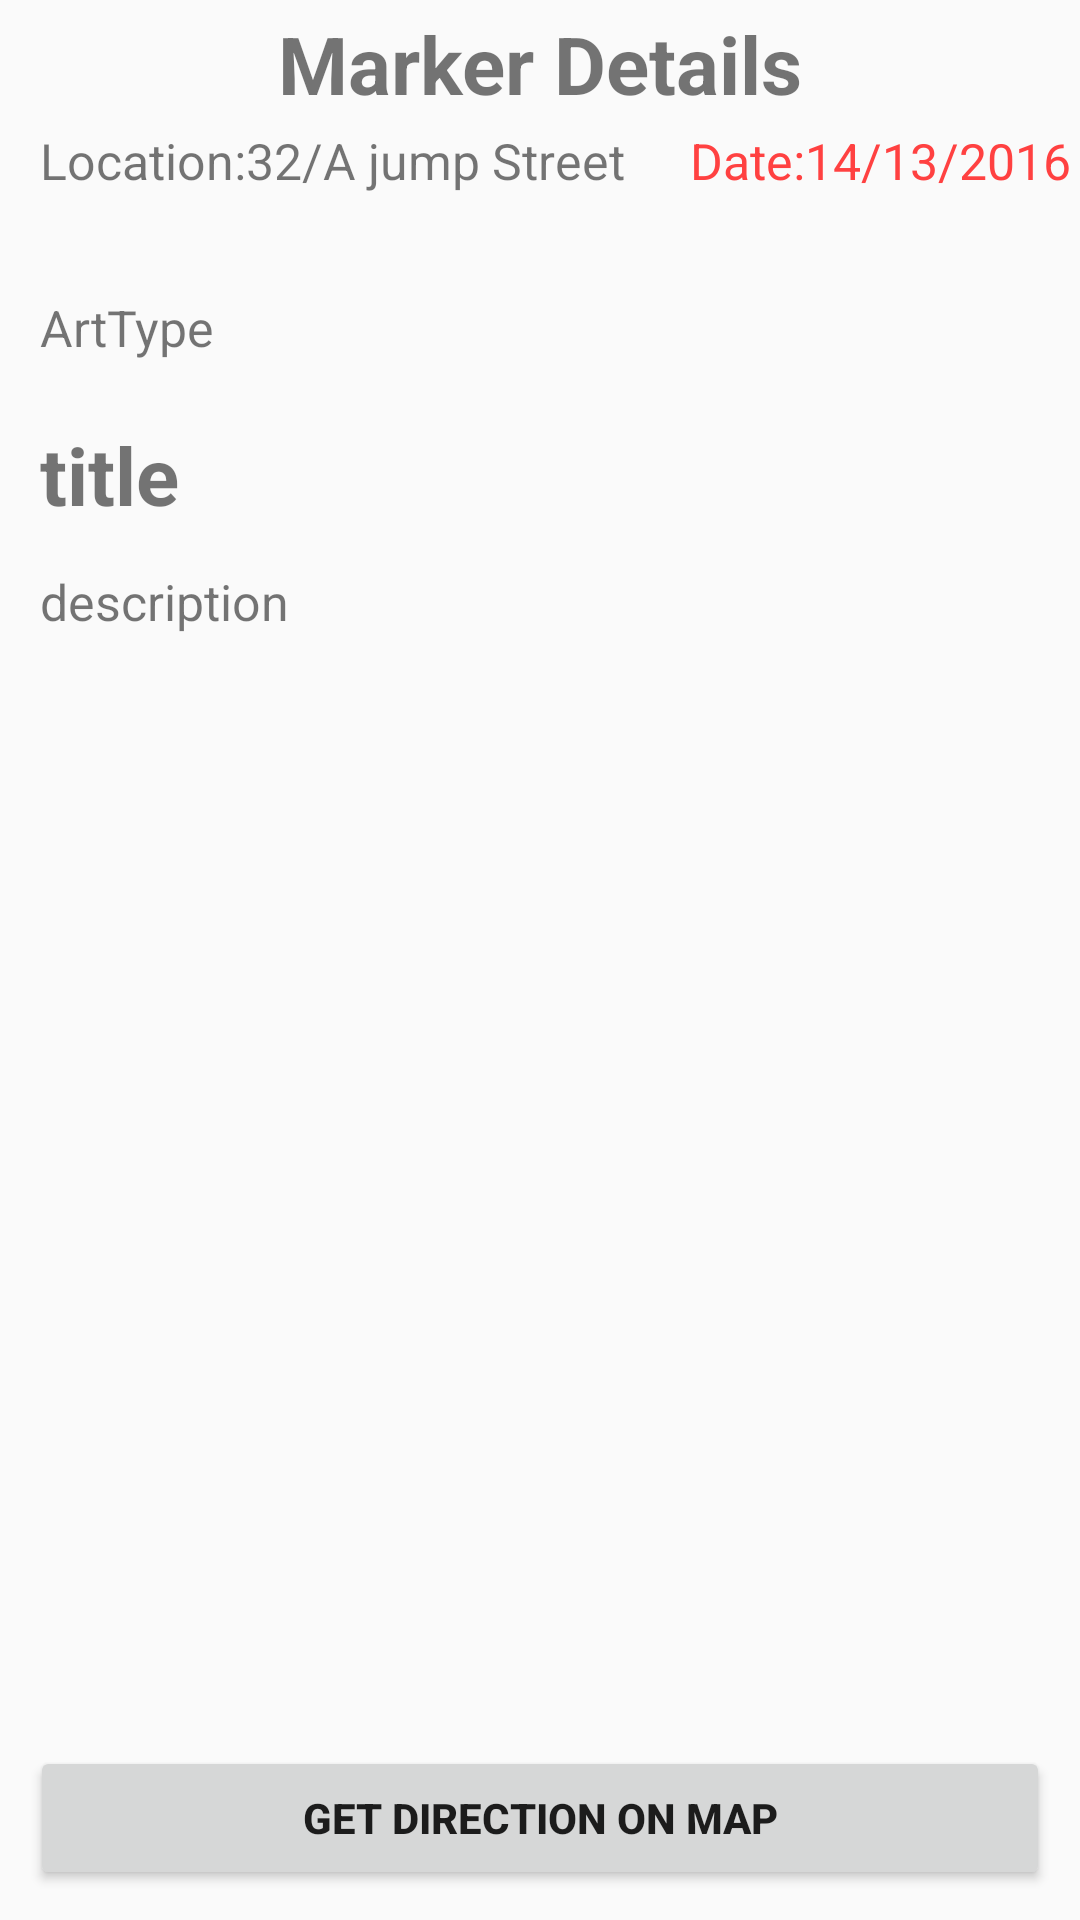

This screen was rendered from an Android layout file. Write that file and the resources it references.
<!-- AndroidManifest.xml: application theme MyMaterialTheme -->
<!-- res/layout/activity_marker_details.xml -->
<?xml version="1.0" encoding="utf-8"?>
<RelativeLayout xmlns:android="http://schemas.android.com/apk/res/android"
    xmlns:tools="http://schemas.android.com/tools"
    android:layout_width="match_parent"
    android:layout_height="match_parent"
    android:paddingBottom="@dimen/activity_vertical_margin"

    android:paddingTop="@dimen/activity_vertical_margin"
    tools:context="com.halaltrucking.AddMarkerActivity">

    <LinearLayout
        android:layout_width="match_parent"
        android:layout_height="match_parent"
        android:orientation="vertical">

        <TextView
            android:layout_width="match_parent"
            android:layout_height="wrap_content"
            android:layout_margin="10px"
            android:gravity="center"
            android:text="Marker Details"
            android:textSize="80px"
            android:textStyle="bold" />

        <LinearLayout
            android:id="@+id/ln_location"
            android:layout_width="match_parent"
            android:layout_height="wrap_content"
            android:onClick="map"
            android:orientation="horizontal"
            android:weightSum="4">

            <TextView
                android:id="@+id/tv_location"
                android:layout_width="wrap_content"
                android:layout_height="wrap_content"
                android:layout_weight="3"
                android:paddingLeft="40px"
                android:text="Location:32/A jump Street"
                android:textSize="50px" />

            <TextView
                android:id="@+id/date"
                android:layout_width="wrap_content"
                android:layout_height="wrap_content"
                android:layout_weight="1"
                android:paddingLeft="40px"
                android:text="Date:14/13/2016"
                android:textColor="@color/common_red_txt"
                android:textSize="50px" />


        </LinearLayout>

        <ImageView
            android:id="@+id/image_upload"
            android:layout_width="wrap_content"
            android:layout_height="wrap_content"
            android:layout_gravity="center"
            android:layout_margin="50px" />

        <TextView
            android:id="@+id/tv_type"
            android:layout_width="fill_parent"
            android:layout_height="wrap_content"
            android:layout_marginBottom="60px"
            android:paddingLeft="40px"
            android:text="ArtType"
            android:textSize="50px" />

        <TextView
            android:id="@+id/tv_title"
            android:layout_width="match_parent"
            android:layout_height="wrap_content"
            android:layout_marginBottom="40px"
            android:paddingLeft="40px"
            android:singleLine="true"
            android:text="title"
            android:textSize="80px"
            android:textStyle="bold" />

        <TextView
            android:id="@+id/tv_des"
            android:layout_width="match_parent"
            android:layout_height="wrap_content"
            android:layout_marginBottom="40px"
            android:paddingLeft="40px"
            android:text="description"
            android:textSize="50px" />
    </LinearLayout>

    <Button
        android:id="@+id/btn_direction"
        android:layout_width="match_parent"
        android:layout_height="wrap_content"
        android:layout_alignParentBottom="true"
        android:layout_margin="10dp"
        android:text="GET DIRECTION ON MAP"
        android:textStyle="bold" />
</RelativeLayout>
<!-- resources referenced by this layout -->
<resources>
  <color name="common_red_txt">#ff4141</color>
  <style name="MyMaterialTheme" parent="MyMaterialTheme.Base">
  
      </style>
  <style name="MyMaterialTheme.Base" parent="Theme.AppCompat.Light.DarkActionBar">
          <item name="windowNoTitle">true</item>
          <item name="windowActionBar">false</item>
          <item name="colorPrimary">@color/colorPrimary</item>
          <item name="colorPrimaryDark">@color/colorPrimaryDark</item>
          <item name="colorAccent">@color/colorAccent</item>
      </style>
  <color name="colorPrimary">#03A9F4</color>
  <color name="colorPrimaryDark">#01579B</color>
  <color name="colorAccent">#E1F5FE</color>
</resources>
